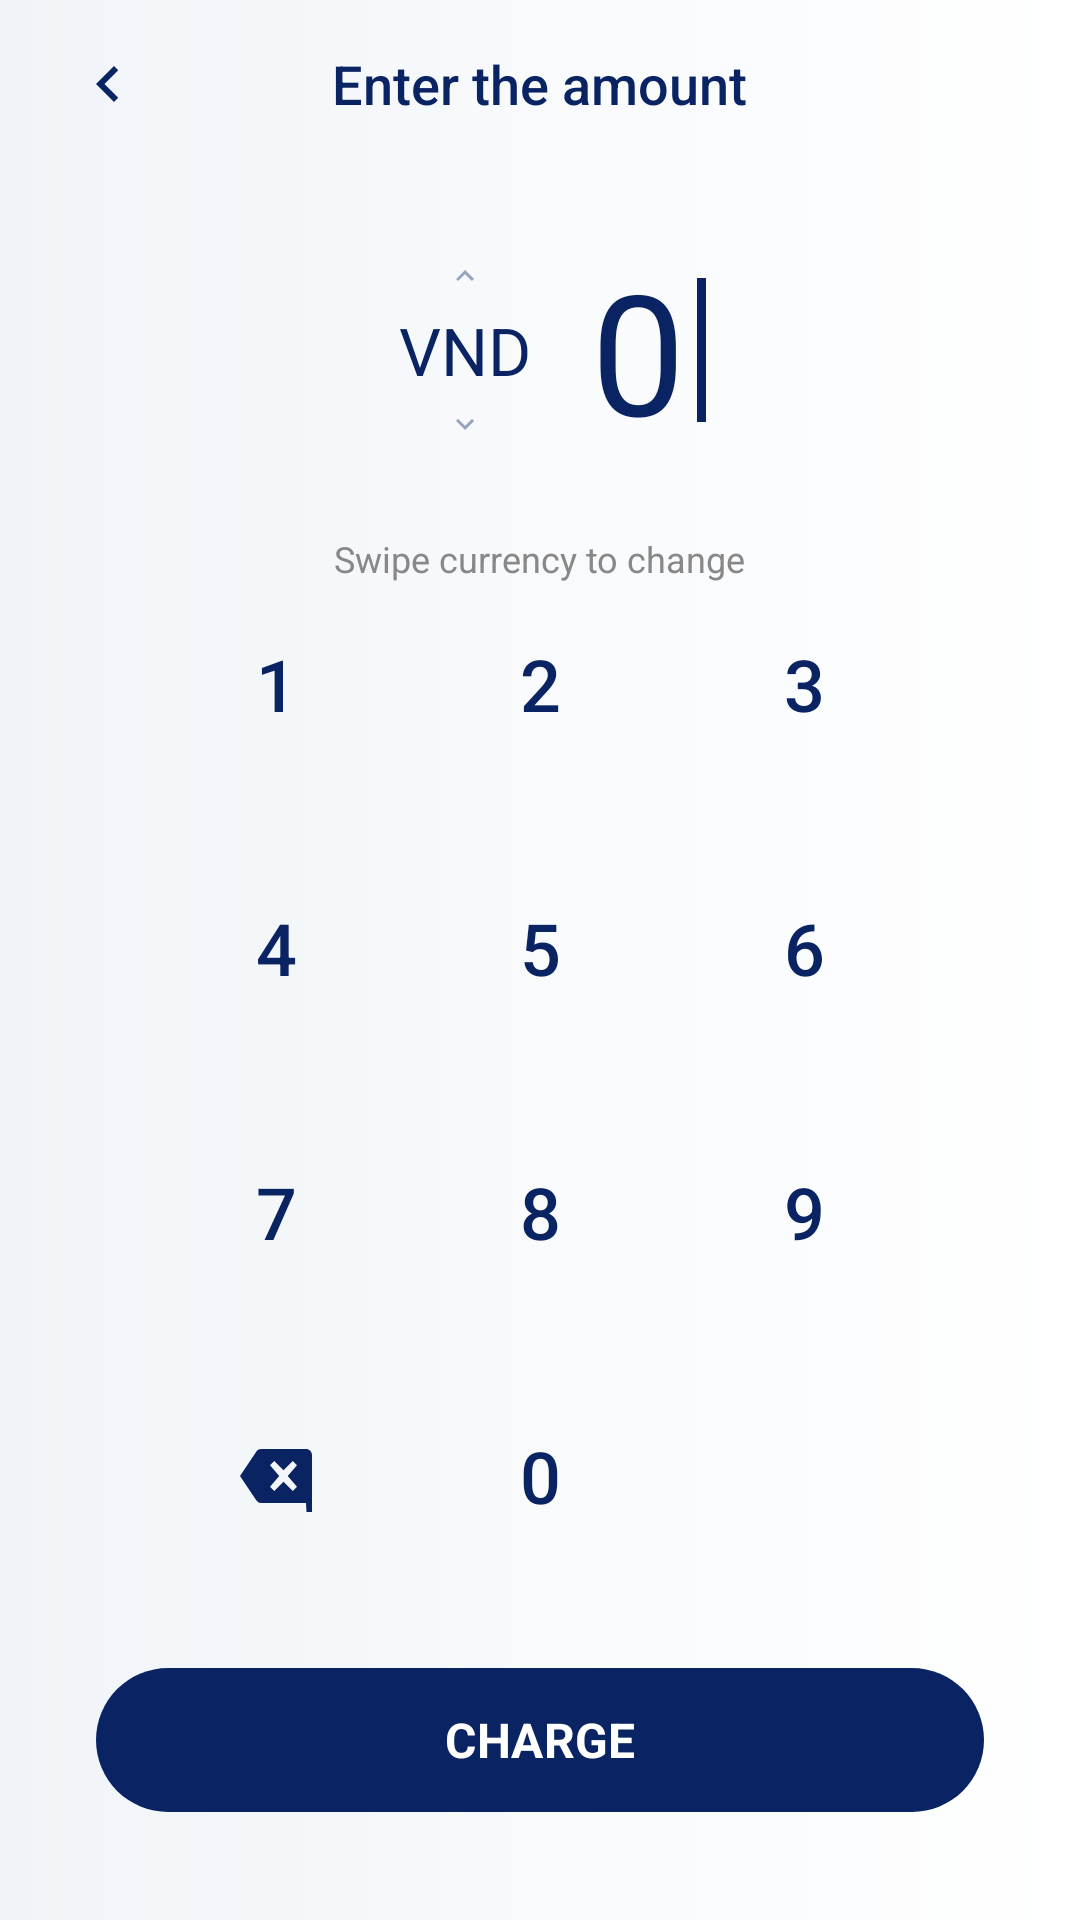

The Android layout XML behind this screen, and the referenced resources:
<!-- AndroidManifest.xml: application theme Theme.MySoftPOS -->
<!-- res/layout/activity_purchase_amount.xml -->
<?xml version="1.0" encoding="utf-8"?>
<androidx.constraintlayout.widget.ConstraintLayout
    xmlns:android="http://schemas.android.com/apk/res/android"
    xmlns:app="http://schemas.android.com/apk/res-auto"
    xmlns:tools="http://schemas.android.com/tools"
    android:layout_width="match_parent"
    android:layout_height="match_parent"
    android:fitsSystemWindows="true"
    android:background="@drawable/bg_gradient_light">

    
    
    
    <FrameLayout
        android:id="@+id/headerContainer"
        android:layout_width="match_parent"
        android:layout_height="56dp"
        android:paddingHorizontal="@dimen/screen_padding_horizontal"
        app:layout_constraintTop_toTopOf="parent">

        
        <ImageButton
            android:id="@+id/btnBack"
            android:layout_width="40dp"
            android:layout_height="40dp"
            android:layout_gravity="start|center_vertical"
            android:background="?attr/selectableItemBackgroundBorderless"
            android:src="@drawable/ic_back"
            android:scaleType="centerInside"
            android:padding="8dp"
            app:tint="@color/neo_primary_dark"
            android:contentDescription="@string/back" />

        
        <TextView
            android:id="@+id/tvTitle"
            android:layout_width="wrap_content"
            android:layout_height="wrap_content"
            android:layout_gravity="center"
            android:text="@string/enter_amount_title"
            android:textSize="18sp"
            android:textColor="@color/neo_primary_dark"
            android:fontFamily="sans-serif-medium" />
    </FrameLayout>

    
    
    
    <LinearLayout
        android:id="@+id/amountContainer"
        android:layout_width="wrap_content"
        android:layout_height="wrap_content"
        android:orientation="horizontal"
        android:gravity="center_vertical"
        android:clickable="true"
        android:focusable="true"
        android:background="?attr/selectableItemBackground"
        android:padding="@dimen/screen_padding_horizontal"
        app:layout_constraintTop_toBottomOf="@id/headerContainer"
        app:layout_constraintBottom_toTopOf="@id/numpadContainer"
        app:layout_constraintStart_toStartOf="parent"
        app:layout_constraintEnd_toEndOf="parent"
        app:layout_constraintVertical_bias="0.35">

        
        <LinearLayout
            android:id="@+id/currencySelector"
            android:layout_width="wrap_content"
            android:layout_height="wrap_content"
            android:orientation="vertical"
            android:gravity="center"
            android:layout_marginEnd="12dp"
            android:paddingHorizontal="8dp"
            android:paddingVertical="4dp"
            android:background="?attr/selectableItemBackgroundBorderless"
            android:clickable="true"
            android:focusable="true">

            
            <ImageView
                android:layout_width="16dp"
                android:layout_height="12dp"
                android:src="@drawable/ic_arrow_up"
                android:alpha="0.4"
                app:tint="@color/neo_primary_dark" />

            
            <TextView
                android:id="@+id/tvCurrency"
                android:layout_width="wrap_content"
                android:layout_height="wrap_content"
                android:text="@string/common_currency_vnd"
                android:textSize="22sp"
                android:textColor="@color/neo_primary_dark"
                android:fontFamily="sans-serif-bold"
                android:paddingVertical="4dp" />

            
            <ImageView
                android:layout_width="16dp"
                android:layout_height="12dp"
                android:src="@drawable/ic_arrow_down"
                android:alpha="0.4"
                app:tint="@color/neo_primary_dark" />
        </LinearLayout>

        
        <TextView
            android:id="@+id/tvAmountDisplay"
            android:layout_width="wrap_content"
            android:layout_height="wrap_content"
            android:text="@string/common_zero"
            android:textSize="56sp"
            android:textColor="@color/neo_primary_dark"
            android:fontFamily="sans-serif-bold"
            tools:text="27,90" />

        
        <View
            android:id="@+id/cursorView"
            android:layout_width="3dp"
            android:layout_height="48dp"
            android:layout_marginStart="4dp"
            android:background="@color/neo_primary_dark" />
    </LinearLayout>

    
    <TextView
        android:id="@+id/tvCurrencyHint"
        android:layout_width="wrap_content"
        android:layout_height="wrap_content"
        android:text="@string/swipe_currency_hint"
        android:textSize="12sp"
        android:textColor="#888888"
        android:fontFamily="sans-serif"
        android:layout_marginTop="8dp"
        app:layout_constraintTop_toBottomOf="@id/amountContainer"
        app:layout_constraintStart_toStartOf="parent"
        app:layout_constraintEnd_toEndOf="parent" />

    
    
    
    <LinearLayout
        android:id="@+id/numpadContainer"
        android:layout_width="match_parent"
        android:layout_height="wrap_content"
        android:orientation="vertical"
        android:visibility="visible"
        android:paddingHorizontal="@dimen/screen_padding_horizontal"
        android:paddingBottom="16dp"
        app:layout_constraintBottom_toTopOf="@id/btnCharge"
        app:layout_constraintStart_toStartOf="parent"
        app:layout_constraintEnd_toEndOf="parent">

        
        <LinearLayout
            android:layout_width="match_parent"
            android:layout_height="wrap_content"
            android:orientation="horizontal"
            android:gravity="center">
            <Button android:id="@+id/btn1" style="@style/NumpadCircleButton" android:text="@string/numpad_digit_1" />
            <Button android:id="@+id/btn2" style="@style/NumpadCircleButton" android:text="@string/numpad_digit_2" />
            <Button android:id="@+id/btn3" style="@style/NumpadCircleButton" android:text="@string/numpad_digit_3" />
        </LinearLayout>

        
        <LinearLayout
            android:layout_width="match_parent"
            android:layout_height="wrap_content"
            android:orientation="horizontal"
            android:gravity="center">
            <Button android:id="@+id/btn4" style="@style/NumpadCircleButton" android:text="@string/numpad_digit_4" />
            <Button android:id="@+id/btn5" style="@style/NumpadCircleButton" android:text="@string/numpad_digit_5" />
            <Button android:id="@+id/btn6" style="@style/NumpadCircleButton" android:text="@string/numpad_digit_6" />
        </LinearLayout>

        
        <LinearLayout
            android:layout_width="match_parent"
            android:layout_height="wrap_content"
            android:orientation="horizontal"
            android:gravity="center">
            <Button android:id="@+id/btn7" style="@style/NumpadCircleButton" android:text="@string/numpad_digit_7" />
            <Button android:id="@+id/btn8" style="@style/NumpadCircleButton" android:text="@string/numpad_digit_8" />
            <Button android:id="@+id/btn9" style="@style/NumpadCircleButton" android:text="@string/numpad_digit_9" />
        </LinearLayout>

        
        <LinearLayout
            android:layout_width="match_parent"
            android:layout_height="wrap_content"
            android:orientation="horizontal"
            android:gravity="center">
            <ImageButton
                android:id="@+id/btnBackspace"
                style="@style/NumpadCircleButton"
                android:src="@drawable/ic_backspace"
                android:scaleType="centerInside"
                android:contentDescription="@string/content_desc_delete"
                app:tint="@color/neo_primary_dark" />
            <Button android:id="@+id/btn0" style="@style/NumpadCircleButton" android:text="@string/common_zero" />
            <View
                android:layout_width="72dp"
                android:layout_height="72dp"
                android:layout_margin="8dp" />
        </LinearLayout>
    </LinearLayout>

    
    
    
    <com.google.android.material.button.MaterialButton
        android:id="@+id/btnCharge"
        android:layout_width="match_parent"
        android:layout_height="56dp"
        android:layout_marginHorizontal="32dp"
        android:layout_marginBottom="32dp"
        android:text="@string/btn_charge"
        android:textSize="16sp"
        android:textStyle="bold"
        android:textColor="@android:color/white"
        app:backgroundTint="@color/neo_primary_dark"
        app:cornerRadius="28dp"
        app:layout_constraintBottom_toBottomOf="parent"
        app:layout_constraintStart_toStartOf="parent"
        app:layout_constraintEnd_toEndOf="parent" />

</androidx.constraintlayout.widget.ConstraintLayout>
<!-- resources referenced by this layout -->
<resources>
  <color name="neo_primary_dark">#0A2463</color>
  <dimen name="screen_padding_horizontal">16dp</dimen>
  <!-- drawable bg_gradient_light (drawable) -->
  <?xml version="1.0" encoding="utf-8"?>
  <shape xmlns:android="http://schemas.android.com/apk/res/android"
      android:shape="rectangle">
      <gradient
          android:type="linear"
          android:angle="180"
          android:startColor="#FFFFFF"
          android:centerColor="#F8FAFC"
          android:endColor="#F0F4F8" />
  </shape>
  <!-- drawable ic_arrow_down (drawable) -->
  <vector xmlns:android="http://schemas.android.com/apk/res/android"
      android:width="24dp"
      android:height="24dp"
      android:viewportWidth="24"
      android:viewportHeight="24">
      <path
          android:fillColor="#0A2463"
          android:pathData="M7.41,8.59L12,13.17l4.59,-4.58L18,10l-6,6 -6,-6z"/>
  </vector>
  <!-- drawable ic_arrow_up (drawable) -->
  <vector xmlns:android="http://schemas.android.com/apk/res/android"
      android:width="24dp"
      android:height="24dp"
      android:viewportWidth="24"
      android:viewportHeight="24">
      <path
          android:fillColor="#0A2463"
          android:pathData="M7.41,15.41L12,10.83l4.59,4.58L18,14l-6,-6 -6,6z"/>
  </vector>
  <!-- drawable ic_back (drawable) -->
  <?xml version="1.0" encoding="utf-8"?>
  <vector xmlns:android="http://schemas.android.com/apk/res/android" android:width="24dp" android:height="24dp" android:viewportWidth="24" android:viewportHeight="24"><path android:fillColor="#000000" android:pathData="M15.41,7.41L14,6l-6,6 6,6 1.41,-1.41L10.83,12z"/></vector>
  <string name="back">Back</string>
  <string name="btn_charge">CHARGE</string>
  <string name="common_currency_vnd" translatable="false">VND</string>
  <string name="common_zero">0</string>
  <string name="content_desc_delete">Delete</string>
  <string name="enter_amount_title">Enter the amount</string>
  <string name="numpad_digit_1" translatable="false">1</string>
  <string name="numpad_digit_2" translatable="false">2</string>
  <string name="numpad_digit_3" translatable="false">3</string>
  <string name="numpad_digit_4" translatable="false">4</string>
  <string name="numpad_digit_5" translatable="false">5</string>
  <string name="numpad_digit_6" translatable="false">6</string>
  <string name="numpad_digit_7" translatable="false">7</string>
  <string name="numpad_digit_8" translatable="false">8</string>
  <string name="numpad_digit_9" translatable="false">9</string>
  <string name="swipe_currency_hint">Swipe currency to change</string>
  <!-- drawable bg_numpad_circle (drawable) -->
  <?xml version="1.0" encoding="utf-8"?>
  <ripple xmlns:android="http://schemas.android.com/apk/res/android"
      android:color="#20000000">
      <item>
          <shape android:shape="oval">
              <solid android:color="#F0F4F8" />
          </shape>
      </item>
  </ripple>
  <color name="primary">#3B82F6</color>
  <color name="on_primary">#FFFFFF</color>
  <color name="background">#F8FAFC</color>
  <color name="secondary">#06B6D4</color>
  <color name="on_secondary">#000000</color>
  <color name="surface">#FFFFFF</color>
  <color name="on_surface">#1E293B</color>
  <color name="text_primary">#1E293B</color>
  <color name="text_secondary">#64748B</color>
  <color name="text_hint">#94A3B8</color>
  <color name="error">#EF4444</color>
  <style name="AppWindowAnimations" parent="@android:style/Animation.Activity">
          <item name="android:activityOpenEnterAnimation">@anim/slide_in_right</item>
          <item name="android:activityOpenExitAnimation">@anim/slide_out_left</item>
          <item name="android:activityCloseEnterAnimation">@anim/slide_in_left</item>
          <item name="android:activityCloseExitAnimation">@anim/slide_out_right</item>
      </style>
</resources>
